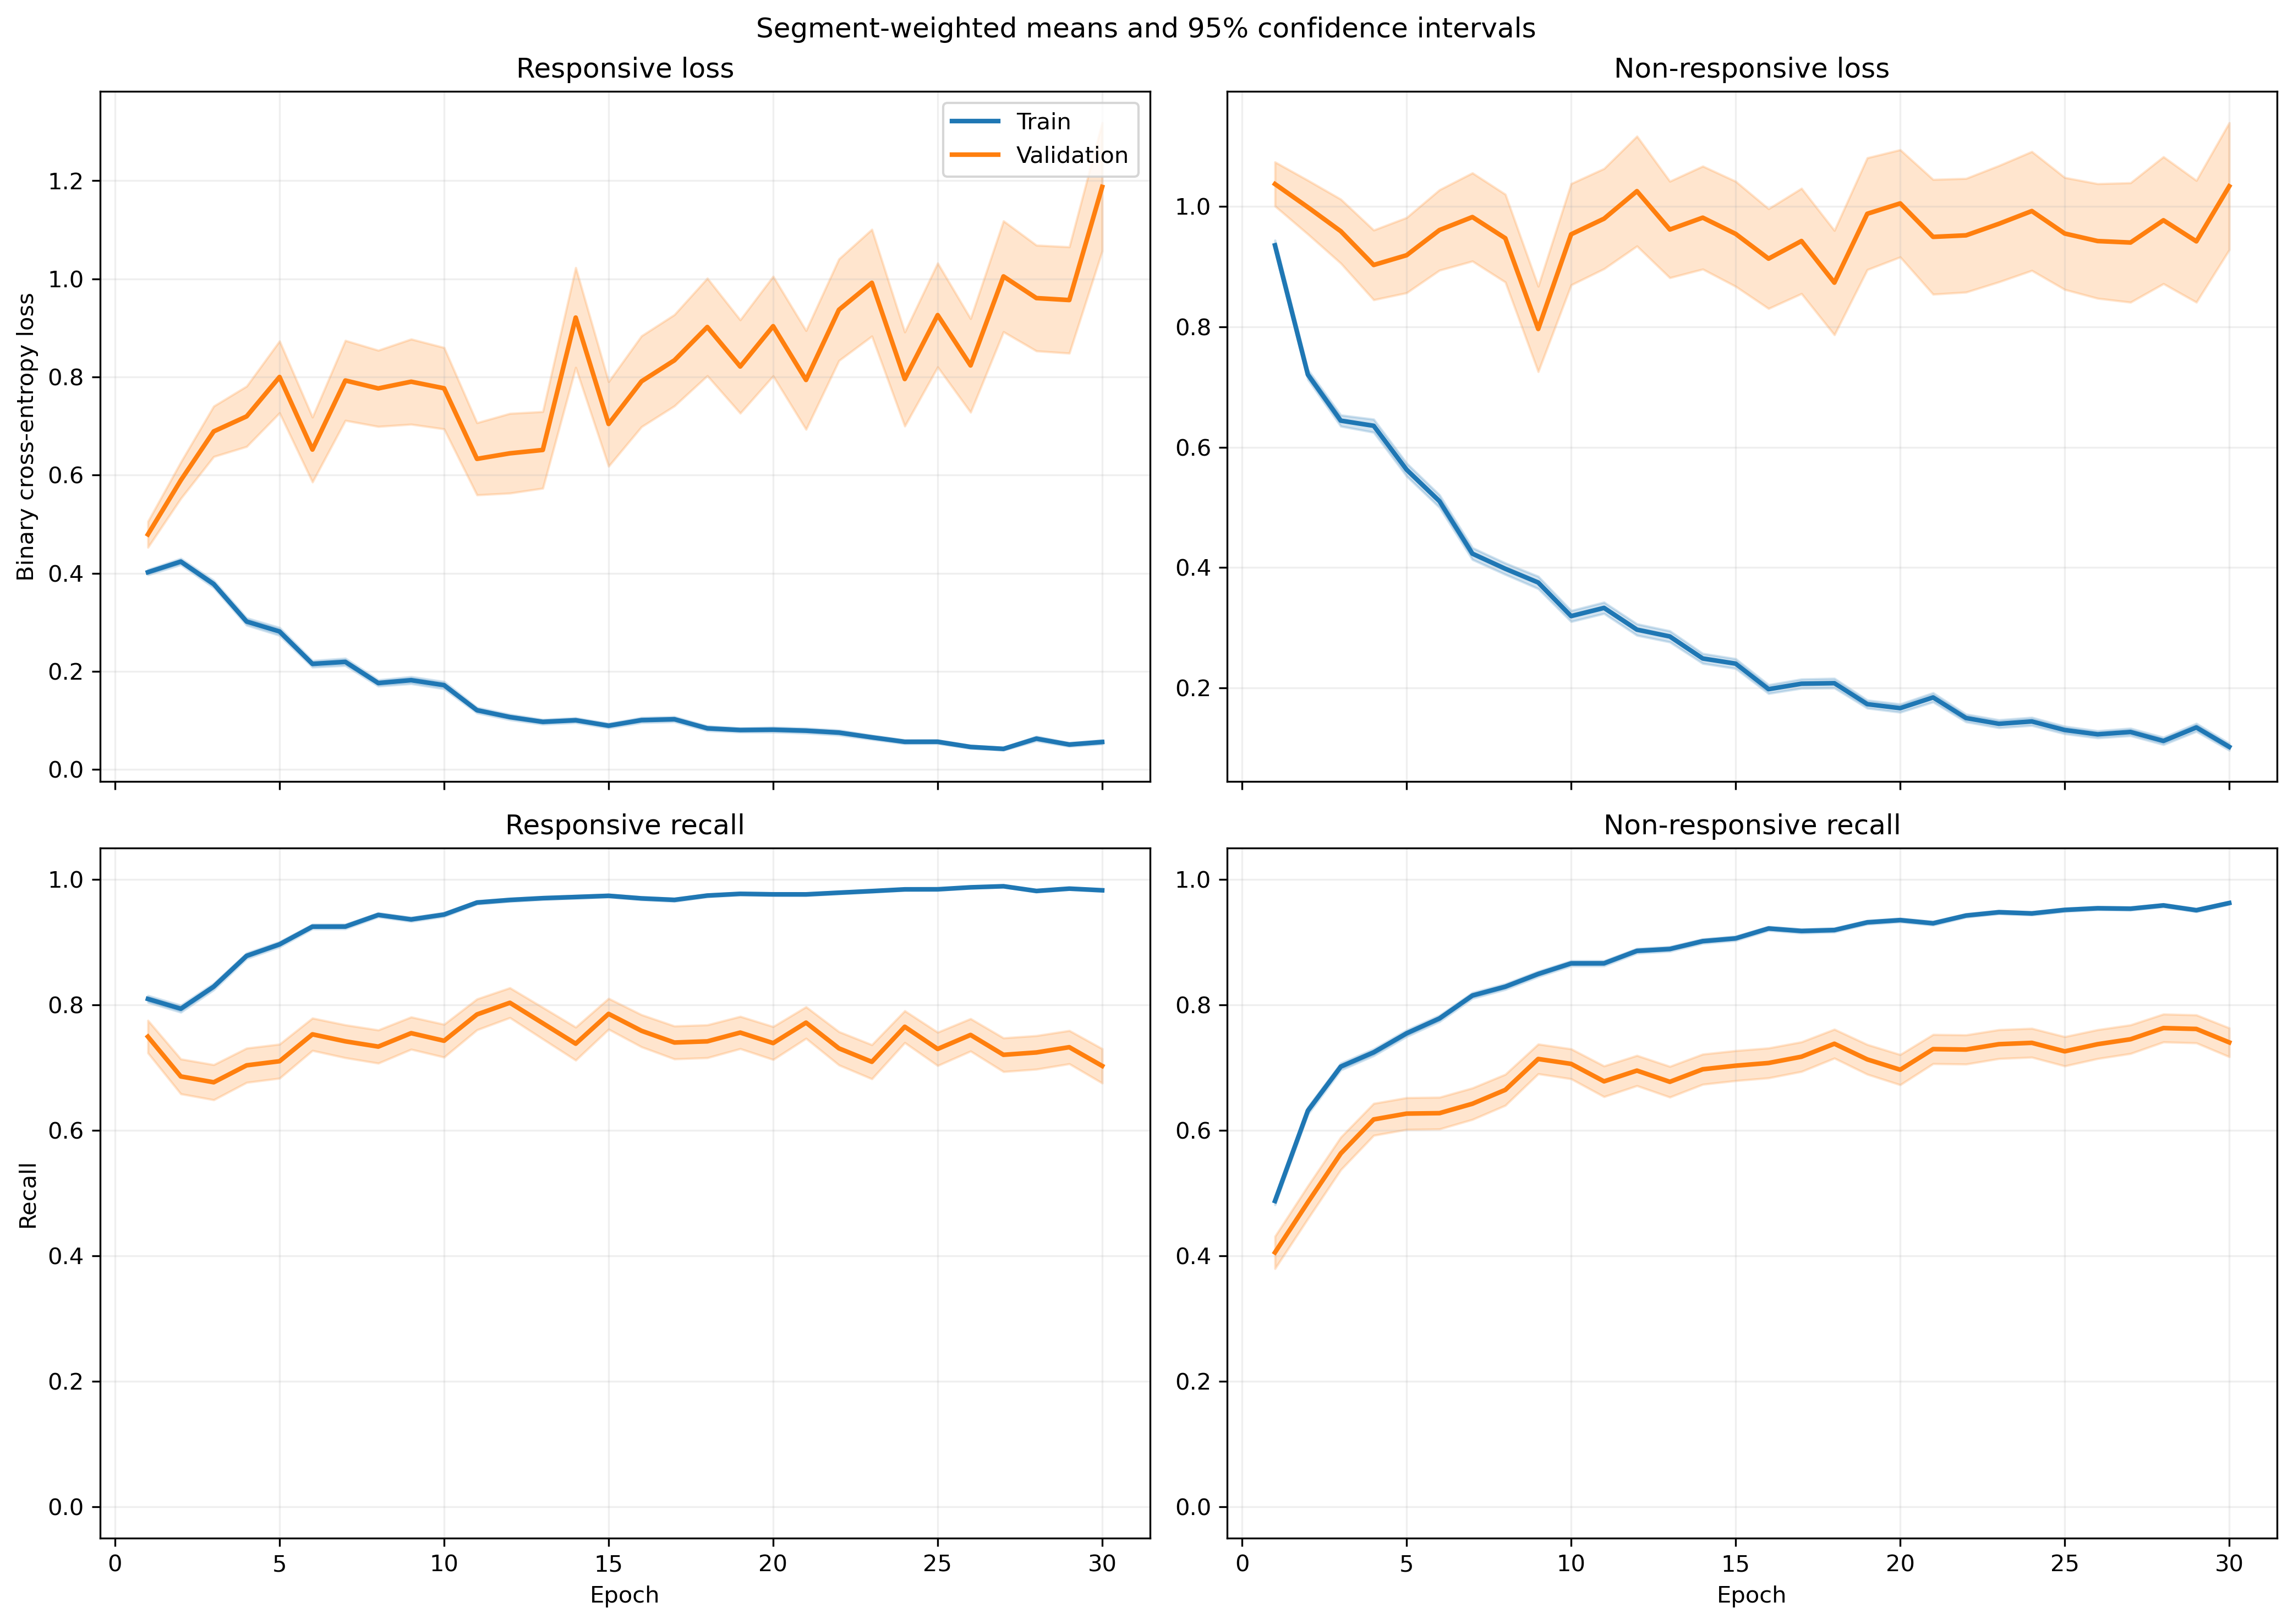

Values plotted in this chart, from the file beside it:
fold, epoch, split, r_loss, r_loss_count, r_loss_sum, r_loss_sum_sq, r_recall, r_recall_count, r_recall_sum, r_recall_sum_sq, nr_loss, nr_loss_count, nr_loss_sum, nr_loss_sum_sq, nr_recall, nr_recall_count, nr_recall_sum, nr_recall_sum_sq
1, 1, train, 0.3757, 1063, 399.4, 301.7, 0.8184, 1063, 870.0, 870.0, 0.9729, 1401, 1363, 2073, 0.4747, 1401, 665.0, 665.0
1, 1, validation, 0.11, 10, 1.1, 0.1825, 1.0, 10, 10.0, 10.0, , 0, 0.0, 0.0, , 0, 0.0, 0.0
1, 2, train, 0.4323, 1063, 459.5, 440.6, 0.8053, 1063, 856.0, 856.0, 0.6753, 1401, 946.1, 1182, 0.6253, 1401, 876.0, 876.0
1, 2, validation, 0.1546, 10, 1.546, 0.3426, 1.0, 10, 10.0, 10.0, , 0, 0.0, 0.0, , 0, 0.0, 0.0
1, 3, train, 0.3751, 1063, 398.7, 403.8, 0.8457, 1063, 899.0, 899.0, 0.6063, 1401, 849.4, 1139, 0.7074, 1401, 991.0, 991.0
1, 3, validation, 0.1335, 10, 1.335, 0.3252, 1.0, 10, 10.0, 10.0, , 0, 0.0, 0.0, , 0, 0.0, 0.0
1, 4, train, 0.2691, 1063, 286.1, 329.2, 0.8984, 1063, 955.0, 955.0, 0.5878, 1401, 823.4, 1373, 0.7288, 1401, 1021, 1021
1, 4, validation, 0.0694, 10, 0.694, 0.1059, 1.0, 10, 10.0, 10.0, , 0, 0.0, 0.0, , 0, 0.0, 0.0
1, 5, train, 0.1925, 1063, 204.6, 218.6, 0.9379, 1063, 997.0, 997.0, 0.643, 1401, 900.8, 1617, 0.6916, 1401, 969.0, 969.0
1, 5, validation, 0.04779, 10, 0.4779, 0.0389, 1.0, 10, 10.0, 10.0, , 0, 0.0, 0.0, , 0, 0.0, 0.0
1, 6, train, 0.2834, 1063, 301.3, 342.9, 0.8993, 1063, 956.0, 956.0, 0.3498, 1401, 490.1, 677, 0.8401, 1401, 1177, 1177
1, 6, validation, 0.1007, 10, 1.007, 0.2049, 1.0, 10, 10.0, 10.0, , 0, 0.0, 0.0, , 0, 0.0, 0.0
1, 7, train, 0.1914, 1063, 203.5, 306.3, 0.9313, 1063, 990.0, 990.0, 0.3231, 1401, 452.6, 860.6, 0.8658, 1401, 1213, 1213
1, 7, validation, 0.08975, 10, 0.8975, 0.3346, 1.0, 10, 10.0, 10.0, , 0, 0.0, 0.0, , 0, 0.0, 0.0
1, 8, train, 0.1502, 1063, 159.7, 156, 0.9558, 1063, 1016, 1016, 0.3684, 1401, 516.1, 837.4, 0.8351, 1401, 1170, 1170
1, 8, validation, 0.05217, 10, 0.5217, 0.05406, 1.0, 10, 10.0, 10.0, , 0, 0.0, 0.0, , 0, 0.0, 0.0
1, 9, train, 0.09423, 1063, 100.2, 185.5, 0.9699, 1063, 1031, 1031, 0.4443, 1401, 622.5, 1947, 0.8487, 1401, 1189, 1189
1, 9, validation, 0.008289, 10, 0.08289, 0.001035, 1.0, 10, 10.0, 10.0, , 0, 0.0, 0.0, , 0, 0.0, 0.0
1, 10, train, 0.1903, 1063, 202.3, 449.1, 0.9323, 1063, 991.0, 991.0, 0.3123, 1401, 437.6, 1084, 0.8787, 1401, 1231, 1231
1, 10, validation, 0.1201, 10, 1.201, 1.203, 0.9, 10, 9.0, 9.0, , 0, 0.0, 0.0, , 0, 0.0, 0.0
1, 11, train, 0.09724, 1063, 103.4, 196.1, 0.9774, 1063, 1039, 1039, 0.269, 1401, 376.8, 852.8, 0.8958, 1401, 1255, 1255
1, 11, validation, 0.0166, 10, 0.166, 0.004816, 1.0, 10, 10.0, 10.0, , 0, 0.0, 0.0, , 0, 0.0, 0.0
1, 12, train, 0.1216, 1063, 129.2, 258.7, 0.9614, 1063, 1022, 1022, 0.272, 1401, 381, 1070, 0.9079, 1401, 1272, 1272
1, 12, validation, 0.007336, 10, 0.07336, 0.001008, 1.0, 10, 10.0, 10.0, , 0, 0.0, 0.0, , 0, 0.0, 0.0
1, 13, train, 0.0974, 1063, 103.5, 133.1, 0.969, 1063, 1030, 1030, 0.1986, 1401, 278.2, 611.5, 0.9279, 1401, 1300, 1300
1, 13, validation, 0.02889, 10, 0.2889, 0.01978, 1.0, 10, 10.0, 10.0, , 0, 0.0, 0.0, , 0, 0.0, 0.0
1, 14, train, 0.05229, 1063, 55.58, 49.31, 0.984, 1063, 1046, 1046, 0.2986, 1401, 418.4, 860.5, 0.8801, 1401, 1233, 1233
1, 14, validation, 0.0101, 10, 0.101, 0.001746, 1.0, 10, 10.0, 10.0, , 0, 0.0, 0.0, , 0, 0.0, 0.0
1, 15, train, 0.05954, 1063, 63.29, 64.34, 0.9831, 1063, 1045, 1045, 0.3078, 1401, 431.3, 822.1, 0.8651, 1401, 1212, 1212
1, 15, validation, 0.008034, 10, 0.08034, 0.001139, 1.0, 10, 10.0, 10.0, , 0, 0.0, 0.0, , 0, 0.0, 0.0
1, 16, train, 0.1235, 1063, 131.3, 136.3, 0.9492, 1063, 1009, 1009, 0.2063, 1401, 289.1, 646.4, 0.9222, 1401, 1292, 1292
1, 16, validation, 0.04613, 10, 0.4613, 0.1762, 1.0, 10, 10.0, 10.0, , 0, 0.0, 0.0, , 0, 0.0, 0.0
1, 17, train, 0.1237, 1063, 131.5, 301.6, 0.9633, 1063, 1024, 1024, 0.1166, 1401, 163.4, 312, 0.9565, 1401, 1340, 1340
1, 17, validation, 0.02673, 10, 0.2673, 0.02982, 1.0, 10, 10.0, 10.0, , 0, 0.0, 0.0, , 0, 0.0, 0.0
1, 18, train, 0.04589, 1063, 48.79, 120.9, 0.9868, 1063, 1049, 1049, 0.2344, 1401, 328.4, 887.7, 0.9094, 1401, 1274, 1274
1, 18, validation, 0.002049, 10, 0.02049, 5.395222819970513e-05, 1.0, 10, 10.0, 10.0, , 0, 0.0, 0.0, , 0, 0.0, 0.0
1, 19, train, 0.0754, 1063, 80.15, 129.5, 0.9793, 1063, 1041, 1041, 0.1517, 1401, 212.5, 413.4, 0.9358, 1401, 1311, 1311
1, 19, validation, 0.006225, 10, 0.06225, 0.0008054, 1.0, 10, 10.0, 10.0, , 0, 0.0, 0.0, , 0, 0.0, 0.0
1, 20, train, 0.03723, 1063, 39.57, 47.56, 0.9925, 1063, 1055, 1055, 0.2359, 1401, 330.5, 733.5, 0.9065, 1401, 1270, 1270
1, 20, validation, 0.001387, 10, 0.01387, 3.554414797690697e-05, 1.0, 10, 10.0, 10.0, , 0, 0.0, 0.0, , 0, 0.0, 0.0
1, 21, train, 0.06225, 1063, 66.17, 69.13, 0.9831, 1063, 1045, 1045, 0.1793, 1401, 251.2, 626.1, 0.9386, 1401, 1315, 1315
1, 21, validation, 0.00273, 10, 0.0273, 0.0003437, 1.0, 10, 10.0, 10.0, , 0, 0.0, 0.0, , 0, 0.0, 0.0
1, 22, train, 0.03584, 1063, 38.1, 33.69, 0.9897, 1063, 1052, 1052, 0.1039, 1401, 145.5, 273.6, 0.9565, 1401, 1340, 1340
1, 22, validation, 0.002474, 10, 0.02474, 0.0001099, 1.0, 10, 10.0, 10.0, , 0, 0.0, 0.0, , 0, 0.0, 0.0
1, 23, train, 0.05255, 1063, 55.87, 75.36, 0.9849, 1063, 1047, 1047, 0.09079, 1401, 127.2, 252.7, 0.9679, 1401, 1356, 1356
1, 23, validation, 0.002033, 10, 0.02033, 9.20415354812576e-05, 1.0, 10, 10.0, 10.0, , 0, 0.0, 0.0, , 0, 0.0, 0.0
1, 24, train, 0.04949, 1063, 52.61, 115.1, 0.9831, 1063, 1045, 1045, 0.1232, 1401, 172.6, 421.5, 0.9536, 1401, 1336, 1336
1, 24, validation, 0.001111, 10, 0.01111, 2.6305632900402998e-05, 1.0, 10, 10.0, 10.0, , 0, 0.0, 0.0, , 0, 0.0, 0.0
1, 25, train, 0.06391, 1063, 67.93, 170.8, 0.9831, 1063, 1045, 1045, 0.08587, 1401, 120.3, 252, 0.965, 1401, 1352, 1352
1, 25, validation, 0.001067, 10, 0.01067, 2.2488850163426832e-05, 1.0, 10, 10.0, 10.0, , 0, 0.0, 0.0, , 0, 0.0, 0.0
1, 26, train, 0.04608, 1063, 48.98, 30.98, 0.9878, 1063, 1050, 1050, 0.04954, 1401, 69.4, 125.4, 0.9822, 1401, 1376, 1376
1, 26, validation, 0.004107, 10, 0.04107, 0.000372, 1.0, 10, 10.0, 10.0, , 0, 0.0, 0.0, , 0, 0.0, 0.0
1, 27, train, 0.04339, 1063, 46.13, 47.62, 0.9859, 1063, 1048, 1048, 0.0981, 1401, 137.4, 295.2, 0.9629, 1401, 1349, 1349
1, 27, validation, 0.001573, 10, 0.01573, 4.2915973153867526e-05, 1.0, 10, 10.0, 10.0, , 0, 0.0, 0.0, , 0, 0.0, 0.0
1, 28, train, 0.02381, 1063, 25.31, 13.12, 0.9915, 1063, 1054, 1054, 0.09089, 1401, 127.3, 283.7, 0.9643, 1401, 1351, 1351
1, 28, validation, 0.003391, 10, 0.03391, 0.0004073, 1.0, 10, 10.0, 10.0, , 0, 0.0, 0.0, , 0, 0.0, 0.0
1, 29, train, 0.06516, 1063, 69.27, 125.8, 0.9784, 1063, 1040, 1040, 0.0852, 1401, 119.4, 284.8, 0.9672, 1401, 1355, 1355
1, 29, validation, 0.001903, 10, 0.01903, 6.129437383606273e-05, 1.0, 10, 10.0, 10.0, , 0, 0.0, 0.0, , 0, 0.0, 0.0
1, 30, train, 0.1021, 1063, 108.5, 225.1, 0.969, 1063, 1030, 1030, 0.08476, 1401, 118.7, 233.4, 0.9722, 1401, 1362, 1362
1, 30, validation, 0.002298, 10, 0.02298, 0.0003377, 1.0, 10, 10.0, 10.0, , 0, 0.0, 0.0, , 0, 0.0, 0.0
... 1,140 more rows
